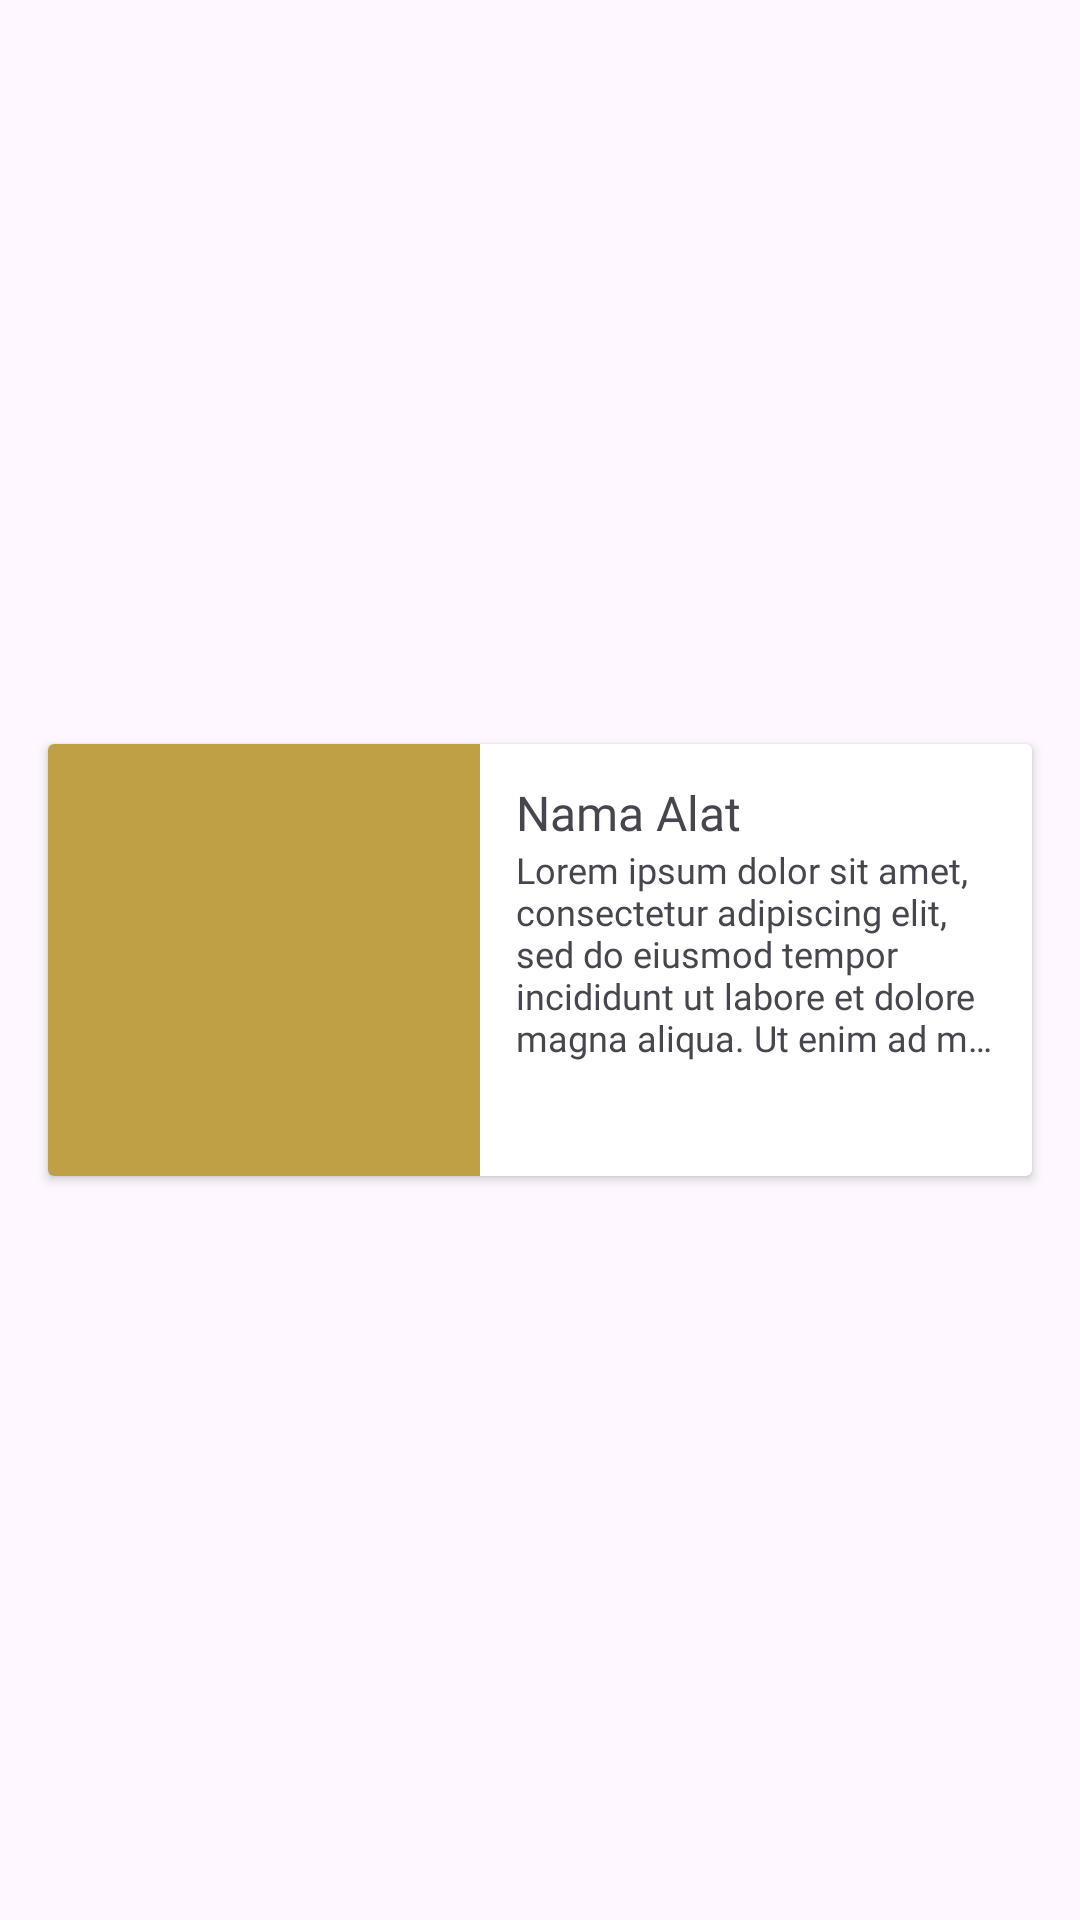

Layout XML and referenced resources for this Android screen:
<!-- AndroidManifest.xml: application theme Theme.Gymtera -->
<!-- res/layout/equipment_list_item.xml -->
<?xml version="1.0" encoding="utf-8"?>
<androidx.constraintlayout.widget.ConstraintLayout xmlns:android="http://schemas.android.com/apk/res/android"
    xmlns:app="http://schemas.android.com/apk/res-auto"
    xmlns:tools="http://schemas.android.com/tools"
    android:layout_width="match_parent"
    android:layout_height="144dp"
    android:layout_marginBottom="16dp">

    <androidx.cardview.widget.CardView
        android:layout_width="match_parent"
        android:layout_height="144dp"
        android:layout_margin="16dp"
        app:layout_constraintBottom_toBottomOf="parent"
        app:layout_constraintEnd_toEndOf="parent"
        app:layout_constraintStart_toStartOf="parent"
        app:layout_constraintTop_toTopOf="parent">

        <LinearLayout
            android:layout_width="wrap_content"
            android:layout_height="wrap_content"
            android:orientation="horizontal">

            <ImageView
                android:id="@+id/equipment_img"
                android:layout_width="144dp"
                android:layout_height="144dp"
                android:scaleType="centerCrop"
                android:src="@color/gold"
                tools:ignore="ContentDescription,ImageContrastCheck" />

            <LinearLayout
                android:layout_width="wrap_content"
                android:layout_height="wrap_content"
                android:layout_margin="12dp"
                android:orientation="vertical">

                <TextView
                    android:id="@+id/equipment_title"
                    android:layout_width="wrap_content"
                    android:layout_height="wrap_content"
                    android:fontFamily="@font/ft_semibold"
                    android:text="Nama Alat"
                    android:textSize="16sp"
                    tools:ignore="HardcodedText" />

                <TextView
                    android:id="@+id/equipment_desc"
                    android:layout_width="wrap_content"
                    android:layout_height="wrap_content"
                    android:ellipsize="end"
                    android:fontFamily="@font/ft_regular"
                    android:maxLines="5"
                    android:text="Lorem ipsum dolor sit amet, consectetur adipiscing elit, sed do eiusmod tempor incididunt ut labore et dolore magna aliqua. Ut enim ad minim veniam."
                    android:textSize="12sp"
                    tools:ignore="HardcodedText,UnusedAttribute" />

            </LinearLayout>

        </LinearLayout>

    </androidx.cardview.widget.CardView>

</androidx.constraintlayout.widget.ConstraintLayout>
<!-- resources referenced by this layout -->
<resources>
  <color name="gold">#BFA045</color>
  <style name="Theme.Gymtera" parent="Base.Theme.Gymtera" />
  <style name="Base.Theme.Gymtera" parent="Theme.Material3.Light.NoActionBar">
          
          <item name="colorPrimary">@color/gold</item>
      </style>
</resources>
